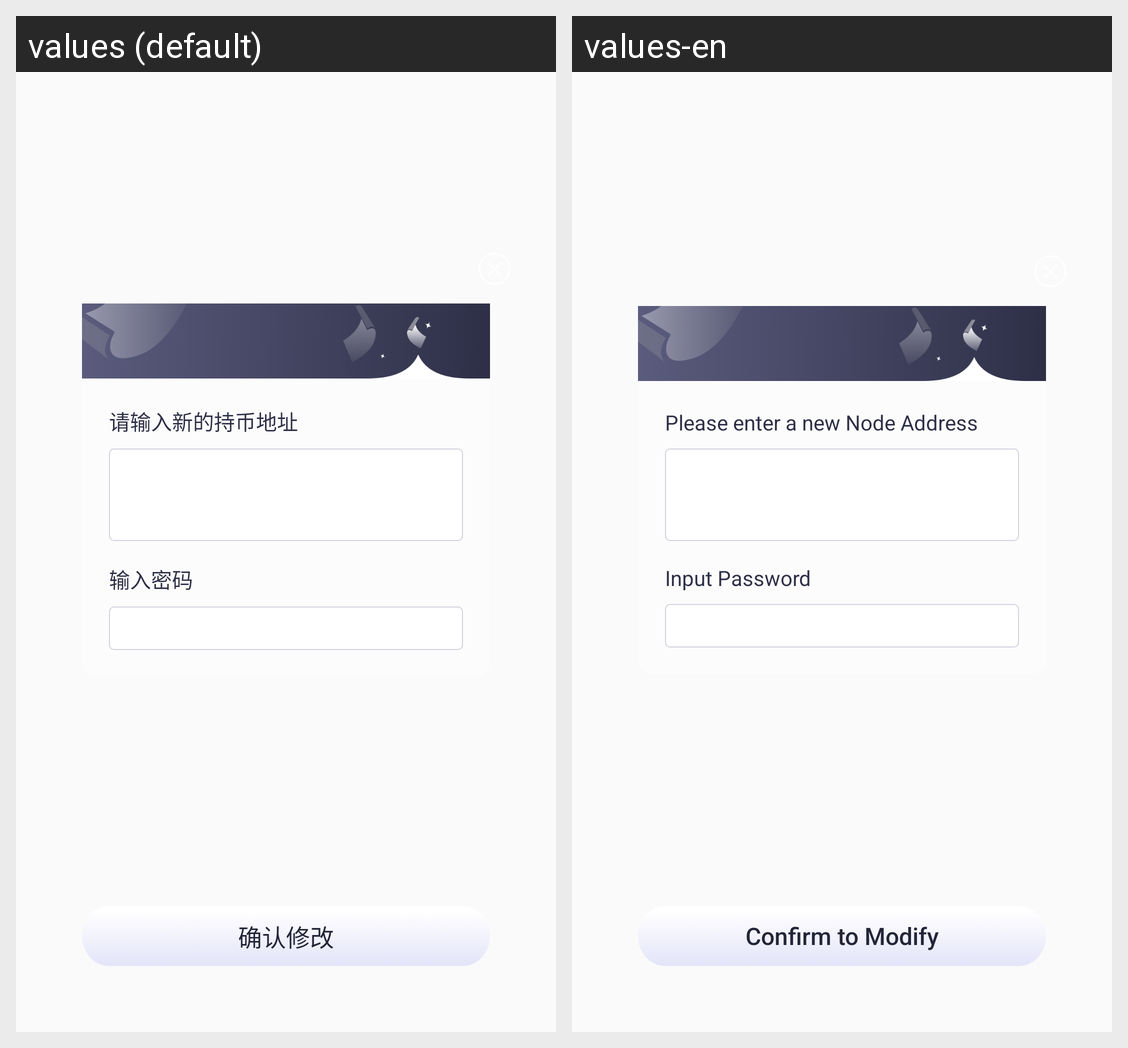

The Android screen above is rendered under two locales of the same app. Produce the string resources it draws, with the default and per-locale values.
Android screen res/layout/view_popw_vote_changeaddress_dialog.xml rendered under 2 locales, left to right: values (default), values-en. Device: Nexus 5 (rendered at 1080×1920; each locale shown at half size, 540×960, under a caption strip naming it); theme AppTheme.NoActionBar.
Strings drawn on this screen, with the default value and each locale's value (text and hints the layout hard-codes, and strings that could not be matched under every locale, appear in the picture but are not listed):

activity_vote_details_txt_01
  values: 请输入新的持币地址
  values-en: Please enter a new Node Address

activity_vote_txt_24
  values: 输入密码
  values-en: Input Password

activity_vote_details_txt_03
  values: 确认修改
  values-en: Confirm to Modify
